Run: headless pygame with SDL's dummy video driver; simulated clock (each Clock.tick advances the game by its frame time, no real sleeping); random seed 0; keys injected as events and as key.get_pressed() state; no mouse input.
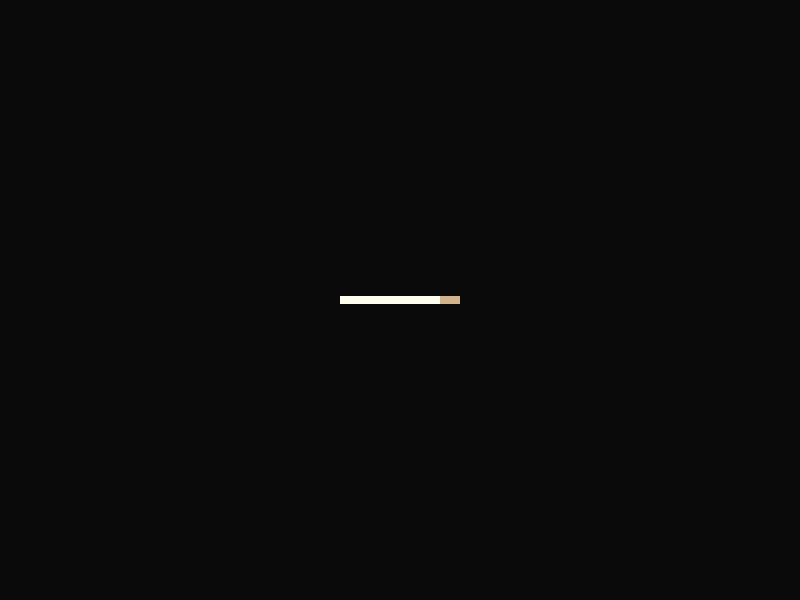
Frame 1 of 4 · flips 1–60 · no input
Frame 2 of 4 · flips 61–180 · tapped SPACE, RETURN · held RIGHT (→), D · screen unchanged from frame 1, image omitted
Frame 3 of 4 · flips 181–300 · held DOWN (↓), S · screen unchanged from frame 2, image omitted
Frame 4 of 4 · flips 301–420 · held LEFT (←), A, UP (↑), W · screen unchanged from frame 3, image omitted

The pygame program that drew these frames:

import pygame
import random
import math
import time

# Initialize Pygame
pygame.init()

# Constants
SCREEN_WIDTH = 800
SCREEN_HEIGHT = 600
BACKGROUND_COLOR = (10, 10, 10)  # Dark background
CIGARETTE_COLOR = (255, 255, 240)  # Off-white for cigarette paper
FILTER_COLOR = (210, 180, 140)  # Tan color for filter
TOBACCO_COLOR = (255, 255, 240)  # White for tobacco
BURNING_COLOR = (255, 100, 0)  # Orange for burning tip
ASH_COLOR = (128, 128, 128)  # Gray for ash
SMOKE_COLOR = (200, 200, 200)  # Light gray for smoke


class SmokeParticle:

    def __init__(self, x, y):
        self.x = x + random.uniform(-2, 2)
        self.y = y
        self.vel_x = random.uniform(-0.5, 0.5)
        self.vel_y = random.uniform(-0.5, -1)
        self.life = 100
        self.max_life = 100
        self.size = random.uniform(1, 3)
        
    def update(self):
        self.x += self.vel_x
        self.y += self.vel_y
        self.vel_y -= 0.01  # Slight upward acceleration
        self.life -= 1
        
        # Add some randomness to movement
        self.vel_x += random.uniform(-0.01, 0.01)
        self.vel_y += random.uniform(-0.05, 0.05)
        
    def draw(self, screen):
        if self.life > 0:
            alpha = int(255 * (self.life / self.max_life))
            color = (*SMOKE_COLOR, alpha)
            
            # Create a surface for the smoke particle with alpha
            smoke_surface = pygame.Surface((self.size * 2, self.size * 2), pygame.SRCALPHA)
            pygame.draw.circle(smoke_surface, color, (int(self.size), int(self.size)), int(self.size))
            screen.blit(smoke_surface, (int(self.x - self.size), int(self.y - self.size)))
            
    def is_dead(self):
        return self.life <= 0


class Cigarette:

    def __init__(self, x, y):
        self.x = x
        self.y = y
        self.length = 120  # Total cigarette length
        self.filter_length = 20  # Filter length
        self.width = 8
        self.burn_position = 0  # How much has burned (0 = not started, length = fully burned)
        self.is_lit = False
        self.burn_speed = 0.010  # Slower burning for peaceful effect
        self.ash_particles = []
        self.smoke_particles = []
        self.ember_intensity = 0
        self.last_ash_time = 0
        self.start_time = time.time()
        
    def update(self):
        # Auto-light after 2 seconds
        if not self.is_lit and time.time() - self.start_time > 2:
            self.is_lit = True
            
        if self.is_lit and self.burn_position < self.length - self.filter_length:
            self.burn_position += self.burn_speed
            
            # Create smoke particles
            if random.random() < 0.3:  # 30% chance each frame
                tip_x = self.x + self.burn_position
                tip_y = self.y + self.width // 2
                self.smoke_particles.append(SmokeParticle(tip_x, tip_y))
            
            # Create ash particles occasionally
            if random.random() < 0.02 and time.time() - self.last_ash_time > 2:  # Every few seconds
                self.create_ash_particle()
                self.last_ash_time = time.time()
            
            # Update ember intensity (pulsing effect)
            self.ember_intensity = 0.5 + 0.5 * math.sin(time.time() * 10)
        
        # Update smoke particles
        for particle in self.smoke_particles[:]:
            particle.update()
            if particle.is_dead():
                self.smoke_particles.remove(particle)
        
        # Update ash particles
        for ash in self.ash_particles[:]:
            ash['y'] += ash['vel_y']
            ash['vel_y'] += 0.1  # Gravity
            ash['life'] -= 1
            if ash['life'] <= 0:
                self.ash_particles.remove(ash)
                
    def create_ash_particle(self):
        for _ in range(random.randint(3, 8)):
            ash = {
                'x': self.x + self.burn_position + random.uniform(-5, 5),
                'y': self.y + self.width // 2 + random.uniform(-2, 2),
                'vel_y': random.uniform(-1, 1),
                'life': random.randint(60, 120),
                'size': random.uniform(1, 2)
            }
            self.ash_particles.append(ash)
    
    def draw(self, screen):
        # Draw unburned cigarette (white paper)
        unburned_length = self.length - self.burn_position
        if unburned_length > 0:
            cigarette_rect = pygame.Rect(
                self.x + self.burn_position, 
                self.y, 
                unburned_length - self.filter_length, 
                self.width
            )
            pygame.draw.rect(screen, CIGARETTE_COLOR, cigarette_rect)
            
            # Draw tobacco inside (slightly smaller)
            tobacco_rect = pygame.Rect(
                self.x + self.burn_position + 1, 
                self.y + 1, 
                max(0, unburned_length - self.filter_length - 2), 
                self.width - 2
            )
            if tobacco_rect.width > 0:
                pygame.draw.rect(screen, TOBACCO_COLOR, tobacco_rect)
        
        # Draw filter
        filter_rect = pygame.Rect(
            self.x + self.length - self.filter_length, 
            self.y, 
            self.filter_length, 
            self.width
        )
        pygame.draw.rect(screen, FILTER_COLOR, filter_rect)
        
        # Draw burning tip
        if self.is_lit and self.burn_position < self.length - self.filter_length:
            tip_x = self.x + self.burn_position
            
            # Burning ember (pulsing effect)
            ember_color = (
                int(255 * self.ember_intensity),
                int(100 * self.ember_intensity),
                0
            )
            ember_rect = pygame.Rect(tip_x - 2, self.y, 4, self.width)
            pygame.draw.rect(screen, ember_color, ember_rect)
            
            # Inner bright spot
            inner_rect = pygame.Rect(tip_x - 1, self.y + 1, 2, self.width - 2)
            pygame.draw.rect(screen, (255, 255, 100), inner_rect)
        
        # Draw ash particles
        for ash in self.ash_particles:
            pygame.draw.circle(screen, ASH_COLOR, 
                             (int(ash['x']), int(ash['y'])), 
                             int(ash['size']))
        
        # Draw smoke particles
        for particle in self.smoke_particles:
            particle.draw(screen)
        
        # Draw ash buildup at the tip
        if self.burn_position > 10:
            ash_length = min(15, self.burn_position * 0.3)
            ash_rect = pygame.Rect(
                self.x + self.burn_position - ash_length,
                self.y,
                ash_length,
                self.width
            )
            pygame.draw.rect(screen, ASH_COLOR, ash_rect)


class CigaretteSimulator:

    def __init__(self):
        self.screen = pygame.display.set_mode((SCREEN_WIDTH, SCREEN_HEIGHT))
        pygame.display.set_caption("Cigarette")
        self.clock = pygame.time.Clock()
        self.running = True
        
        # Create cigarette positioned in center
        self.cigarette = Cigarette(SCREEN_WIDTH // 2 - 60, SCREEN_HEIGHT // 2 - 4)
        
    def handle_events(self):
        for event in pygame.event.get():
            if event.type == pygame.QUIT:
                self.running = False
    
    def update(self):
        self.cigarette.update()
    
    def draw(self):
        self.screen.fill(BACKGROUND_COLOR)
        
        # Draw cigarette
        self.cigarette.draw(self.screen)
        
        pygame.display.flip()
    
    def run(self):
        while self.running:
            self.handle_events()
            self.update()
            self.draw()
            self.clock.tick(60)  # 60 FPS
        
        pygame.quit()

if __name__ == "__main__":
    simulator = CigaretteSimulator()
    simulator.run()
